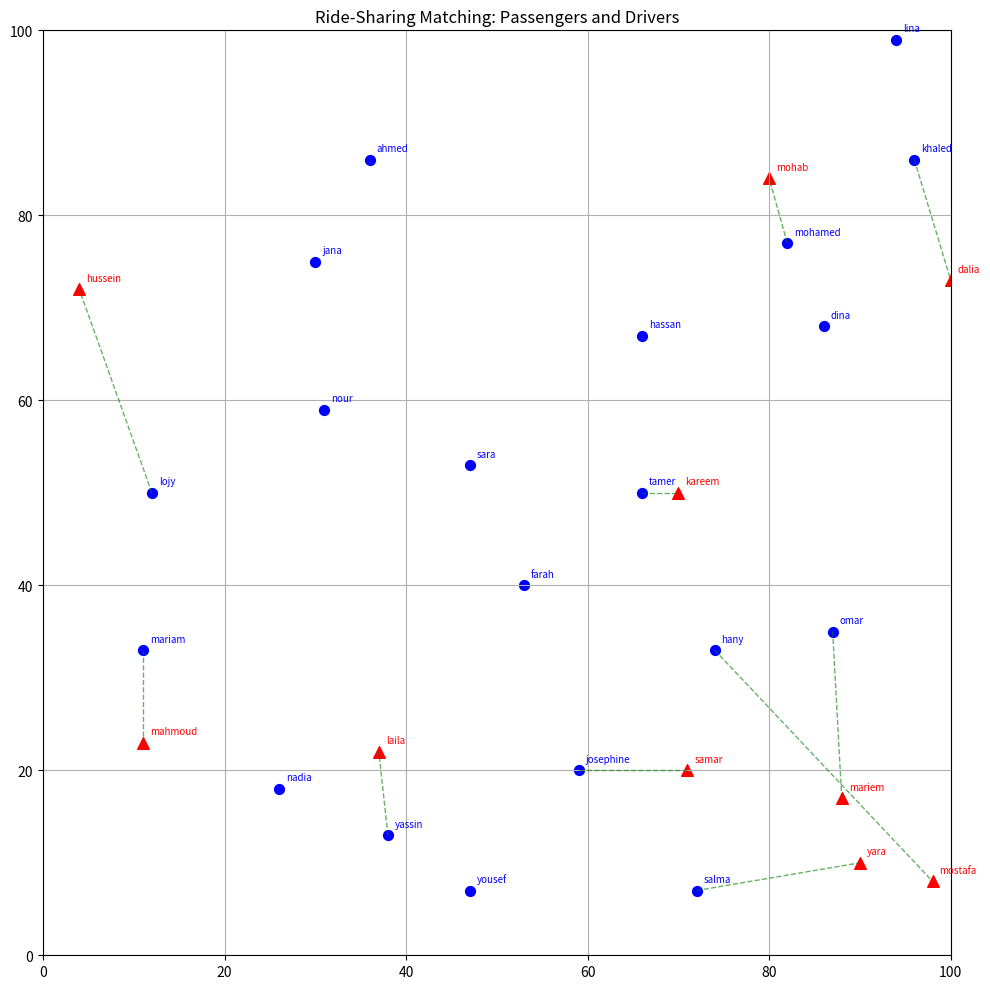
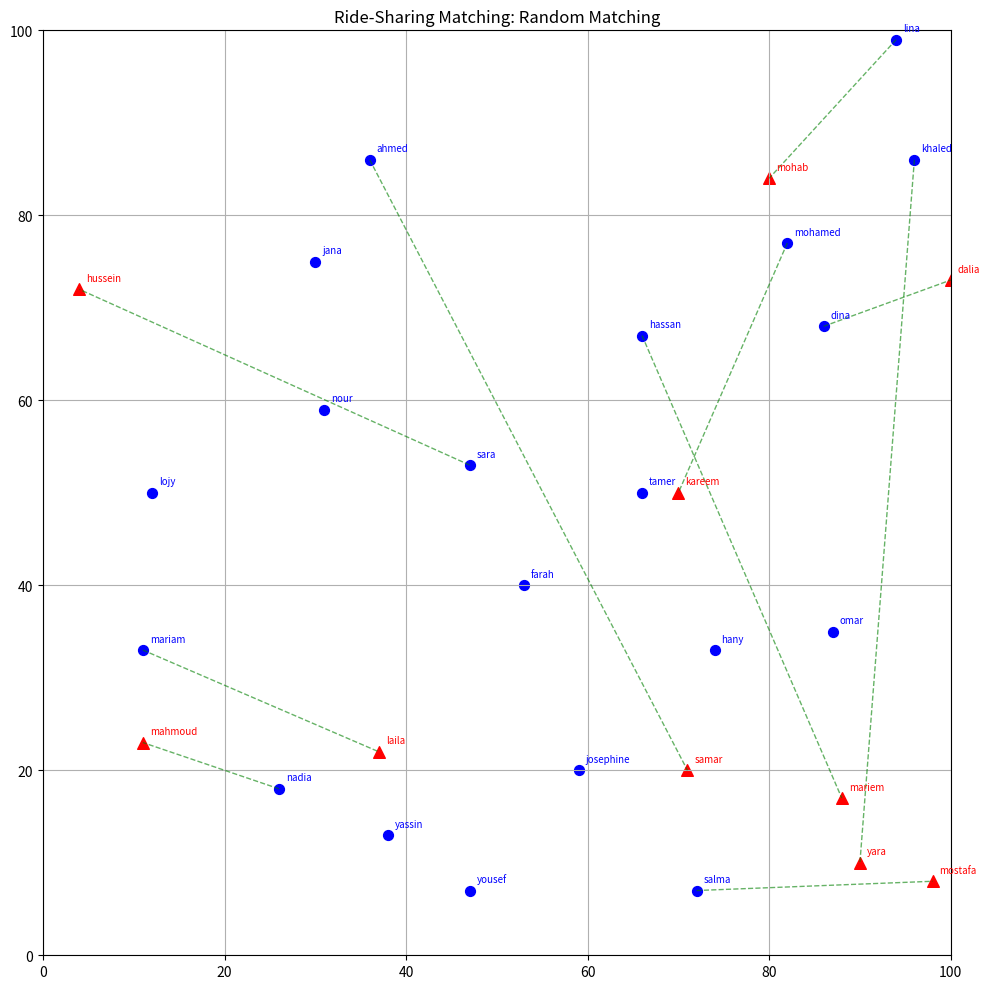

Python code for these plots, in order:
   # Read data from CSV file and categorize passengers and drivers based on their coordinates
import csv
# To calculate the Euclidean distance between passengers and drivers
import math
# To perform random matching of passengers and drivers
import random

# To visualize the locations of passengers and drivers (GUI)
import matplotlib.pyplot as plt


# Create a CSV file named 'data.csv' and write the header and random data for passengers and drivers
with open('data.csv', 'w', newline='') as file:
    # Create a CSV writer object to write data to the file
    writer = csv.writer(file)
    # Write the header row to the CSV file
    writer.writerow(["Type", "Name", "x", "y"])
    passenger_names = [
        "jana", "josephine", "lojy", "yassin", "mohamed", "sara", "ahmed", "lina", "omar", "nour",
        "khaled", "dina", "hassan", "farah", "yousef", "mariam", "tamer", "salma", "hany", "nadia"
    ]
    driver_names = [
        "mahmoud", "mariem", "yara", "hussein", "samar", "kareem", "dalia", "mohab", "laila", "mostafa"
    ]
    for i in range(1, 21):  # Loop to generate random coordinates for 20 passengers and write them to the CSV file
        writer.writerow(["Passenger", passenger_names[i-1],
                        random.randint(0, 100), random.randint(0, 100)])

    # Loop to generate random coordinates for 10 drivers and write them to the CSV file
    for i in range(1, 11):
        writer.writerow(["Driver", driver_names[i-1],
                        random.randint(0, 100), random.randint(0, 100)])

# Initialize empty lists to store passenger and driver coordinates
passengers = []
drivers = []

# 'try-except' used to handle potential file-related errors
try:
    # 'with' will automatically close the file after its block is executed (to avoid memory leaking)
    with open('data.csv', 'r') as file:
        # Create a CSV reader object to read the file
        reader = csv.reader(file)
        # To skip the header row (contains column names)
        next(reader)
        for row in reader:
            # Unpack the row into category, x, and y variables
            category, name, x, y = row
            x, y = int(x), int(y)
            # Normalize category string for consistent comparison
            category = category.strip().lower()
            if category == 'passenger':
                # Append passenger coordinates as a dictionary to the passengers list
                passengers.append({'name': name, 'x': x, 'y': y})
            else:
                # Append driver coordinates as a dictionary to the drivers list
                drivers.append({'name': name, 'x': x, 'y': y})
except FileNotFoundError:
    print("File not found. Please check the file path and try again.")
except Exception as e:                   # Catch any other exceptions that may occur and print the error message
    print(f"An error occurred: {e}")


# Calculate the Euclidean distance between a passenger and a driver
def distance(passenger, driver):
    return math.sqrt((passenger['x'] - driver['x']) ** 2 + (passenger['y'] - driver['y']) ** 2)


# Greedy algorithm to match passengers with drivers based on the shortest distance
def greedy_matching(passengers, drivers):
    used_passengers = set()   # To keep track of passengers that have already been matched
    used_drivers = set()      # To keep track of drivers that have already been matched
    matches = []              # To store the final matches between passengers and drivers
    total_dist = 0
    number_of_drivers = len(drivers)
    while len(matches) < number_of_drivers:
        # Initialize minimum distance to infinity for comparison
        min_dist = float('inf')
        # To keep track of the index of the best passenger for the current driver
        best_passenger = None
        # To keep track of the index of the best driver for the current passenger
        best_driver = None

        # Iterate through each passenger and driver to find the closest pair that has not been matched yet
        # 'enumerate' is used to get both the index and the passenger data from the passengers list
        for i, passenger in enumerate(passengers):
            if i in used_passengers:
                continue

            # For each passenger, iterate through the drivers list to find the closest driver that has not been matched yet
            for j, driver in enumerate(drivers):
                if j in used_drivers:
                    continue

                # Calculate the distance between the current passenger and driver using the 'distance' function defined in line 20
                dist = distance(passenger, driver)

                # If the calculated distance is less than the current minimum distance, update the minimum distance and store the indices of the best passenger and driver
                if dist < min_dist:
                    min_dist = dist
                    best_passenger = i
                    best_driver = j

        # If no valid passenger-driver pair is found, break the loop to avoid infinite iterations
        if best_passenger is None or best_driver is None:
            break

        used_passengers.add(best_passenger)
        used_drivers.add(best_driver)
        # Append the matched passenger and driver names and the distance to the matches list
        total_dist += min_dist
        matches.append(
            (
                passengers[best_passenger]['name'],
                drivers[best_driver]['name'],
                min_dist
            )
        )

    return matches, total_dist, used_passengers


# Call the greedy matching function and store the results in 'results' and 'total_dist' variables
results, total_dist, used_passengers = greedy_matching(passengers, drivers)

# Create a list of unmatched passengers by checking which passengers were not included in the used_passengers set
unmatched = [passengers[i]['name']
             for i in range(len(passengers)) if i not in used_passengers]


print("\nGreedy Matching Results:")
# Print the matched pairs of passengers and drivers along with the distance between them
for passenger, driver, dist in results:
    print(
        f"Passenger {passenger} is matched with Driver {driver} | Distance: {dist:.2f}")

# Print the total distance of all matches with 2 decimal places
print(f"Total distance = {total_dist:.2f}")

# Calculate and print the average distance of the matches, ensuring to handle the case where there are no matches to avoid division by zero
average_dist = total_dist / len(results) if results else 0
print(f"Average distance = {average_dist:.2f}")

# Print the list of unmatched passengers
print("\nUnmatched passengers (Greedy Matching):")
for name in unmatched:
    print(name)


# random matching of passengers and drivers using seed 42 for reproducibility
def random_matching(passengers, drivers):
    random.seed(42)  # Set a seed for reproducibility of random matches

    # Create a copy of the drivers list to shuffle without affecting the original list
    shuffled_drivers = drivers.copy()
    # random reordering of the items in drivers list, we could have used random.sample(drivers, len(drivers)) to achieve the same result without modifying the original list
    random.shuffle(shuffled_drivers)

    # Create a copy of the passengers list to shuffle without affecting the original list
    shuffled_passengers = passengers.copy()
    # random reordering of the items in passengers list
    random.shuffle(shuffled_passengers)

    matches = []  # an empty list that will store the result of passenger-driver pairing
    total_dist = 0  # set initial total distance to 0

    # loop through each driver and match with the corresponding passenger in the shuffled list
    for i in range(len(shuffled_drivers)):
        driver = shuffled_drivers[i]  # get driver at position i from list
        # get passenger at same position i from list
        passenger = shuffled_passengers[i]
        # calculate distance between passenger and driver using the distance function defined in line 20
        dist = distance(passenger, driver)
        matches.append({  # dictionary to store results of pairing
            'passenger': passenger['name'],
            'driver': driver['name'],
            'distance': dist
        })
        total_dist += dist  # calculate total distance

    # calculate average distance
    avg_distance = total_dist/len(shuffled_drivers)
    return matches, total_dist, avg_distance


# call function and separate its results to 3 variables
matches, total_distance, avg_distance = random_matching(passengers, drivers)

# printing the results of random matching
print("\nRandom Matching Results:")
for match in matches:  # a loop to print each passenger-driver match
    print(
        f"Passenger: {match['passenger']} - Driver: {match['driver']} - Distance: {match['distance']:.2f}")

print(f"Total Distance: {total_distance:.2f}")  # print total distance
print(f"Average Distance: {avg_distance:.2f}")  # print average distance


# Get matched passenger names from random matching
matched_passenger_names = {match['passenger'] for match in matches}

# Print unmatched passengers from random matching
print("\nUnmatched passengers (Random Matching):")
for p in passengers:
    if p['name'] not in matched_passenger_names:
        print(p['name'])


# Comparison of Greedy and Random Matching
print("\nComparison of Greedy and Random Matching:")
print(
    f"Greedy - Total Distance: {total_dist:.2f}")
print(
    f"Random - Total Distance: {total_distance:.2f}")
# The greedy algorithm typically produces a lower total distance because it always selects the closest available pair.
# However, it does not guarantee an optimal solution, since early local decisions may lead to suboptimal overall matching.


# Visualization of the locations of passengers and drivers, and the matches between them
# Create a figure and axis for plotting
fig, ax = plt.subplots(figsize=(10, 10))

# Set the limits of the plot to ensure all points are visible (coordinates are between 0 and 100)
ax.set_xlim(0, 100)  # Set x-axis limits
ax.set_ylim(0, 100)  # Set y-axis limits

# Set the title of the plot
ax.set_title("Ride-Sharing Matching: Passengers and Drivers")

ax.grid(True)  # Enable grid for better visibility of points

# Passengers
for p in passengers:
    # Plot passenger locations as blue circles
    ax.scatter(p['x'], p['y'], color='blue', s=50)
    # Annotate passenger names next to their locations
    ax.annotate(p['name'], (p['x'], p['y']),
                # xytext=(5, 6): shifts the label 5 points to the right and 6 points up from the marker, so it no longer overlaps
                xytext=(5, 6), textcoords='offset points',
                # textcoords='offset points': tells matplotlib those numbers are in points (screen units), not data coordinates, so the offset is consistent regardless of zoom level
                fontsize=7, color='blue')

# Drivers
for d in drivers:
    # Plot driver locations as red triangles
    ax.scatter(d['x'], d['y'], color='red', marker='^', s=70)
    # Annotate driver names next to their locations
    ax.annotate(d['name'], (d['x'], d['y']),
                xytext=(5, 6), textcoords='offset points',
                fontsize=7, color='red')

# Draw lines between matched passengers and drivers based on the results from the greedy matching
for passenger_name, driver_name, dist in results:
    # Find passenger coordinates by name
    p = next(p for p in passengers if p['name'] == passenger_name)
    # Find driver coordinates by name
    d = next(d for d in drivers if d['name'] == driver_name)
    # Draw a dashed line between matched passenger and driver
    ax.plot([p['x'], d['x']], [p['y'], d['y']], 'g--', linewidth=1, alpha=0.6)

plt.tight_layout()  # Adjust the layout to prevent overlap of elements in the plot
# Display the plot without blocking the execution of the next lines of code
plt.show(block=False)
# Pause to allow the plot to render before moving on to the next visualization
plt.pause(0.1)


# Visualization for Random Matching
fig, ax = plt.subplots(figsize=(10, 10))

ax.set_xlim(0, 100)
ax.set_ylim(0, 100)
ax.set_title("Ride-Sharing Matching: Random Matching")
ax.grid(True)

# Passengers
for p in passengers:
    ax.scatter(p['x'], p['y'], color='blue', s=50)
    ax.annotate(p['name'], (p['x'], p['y']),
                xytext=(5, 6), textcoords='offset points',
                fontsize=7, color='blue')

# Drivers
for d in drivers:
    ax.scatter(d['x'], d['y'], color='red', marker='^', s=70)
    ax.annotate(d['name'], (d['x'], d['y']),
                xytext=(5, 6), textcoords='offset points',
                fontsize=7, color='red')

# Draw lines between matched passengers and drivers based on random matching
for match in matches:
    p = next(p for p in passengers if p['name'] == match['passenger'])
    d = next(d for d in drivers if d['name'] == match['driver'])
    ax.plot([p['x'], d['x']], [p['y'], d['y']], 'g--', linewidth=1, alpha=0.6)

plt.tight_layout()
plt.show()
